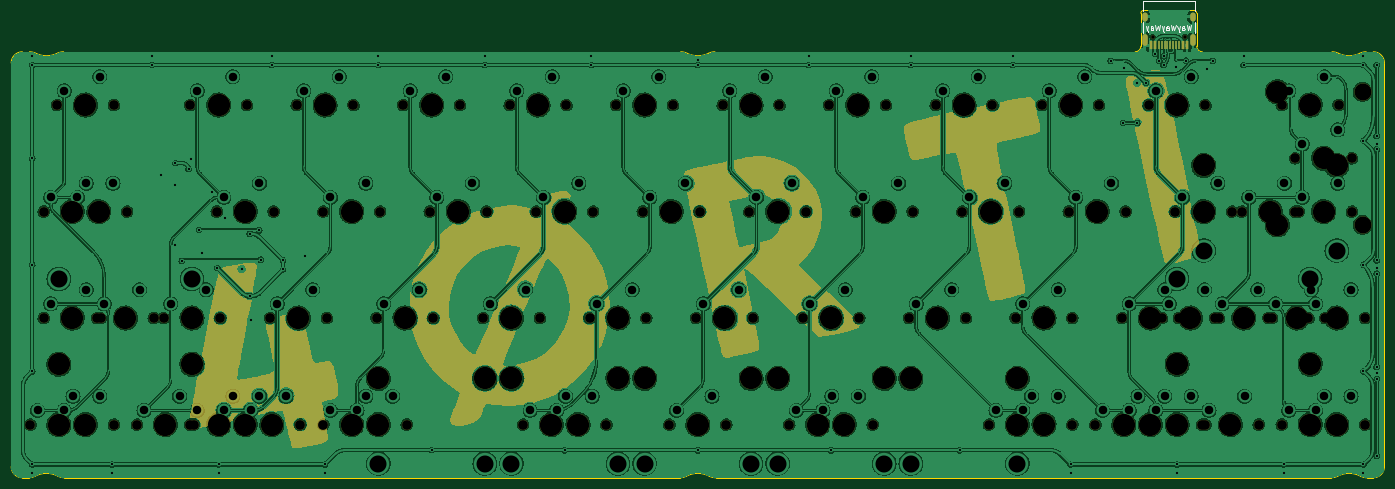
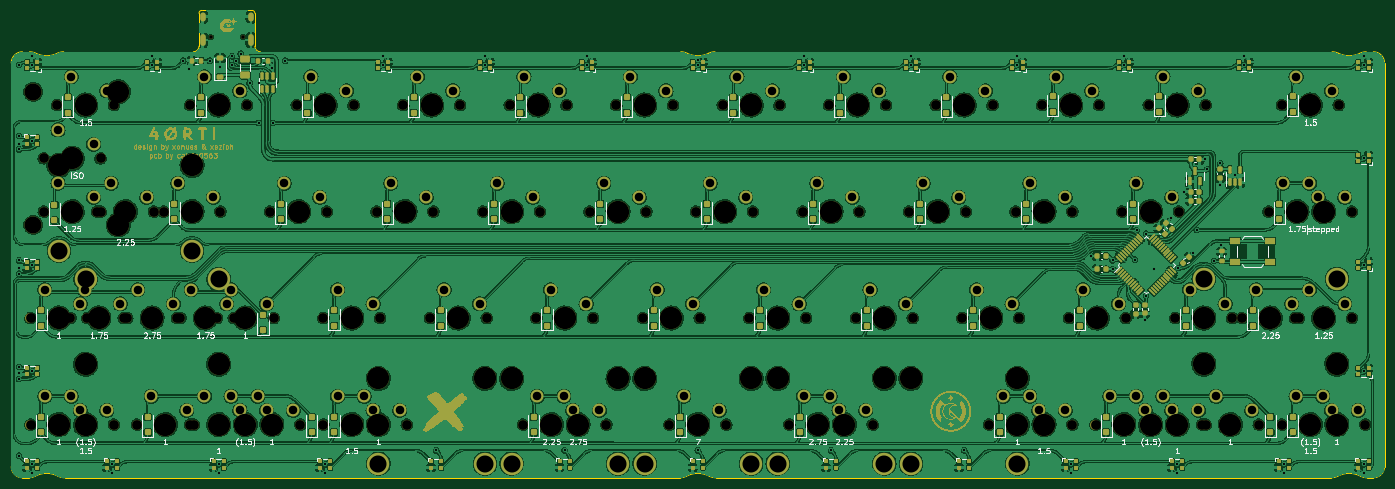
Circuit board: 11 layer files. Board 245.7 x 83.6 mm.
- bottom_copper: forti proto-B_Cu.gbr (1612367 bytes)
- bottom_mask: forti proto-B_Mask.gbr (148999 bytes)
- paste: forti proto-B_Paste.gbr (12901 bytes)
- bottom_silk: forti proto-B_Silkscreen.gbr (62822 bytes)
- outline: forti proto-Edge_Cuts.gbr (3239 bytes)
- top_copper: forti proto-F_Cu.gbr (1055913 bytes)
- top_mask: forti proto-F_Mask.gbr (184685 bytes)
- paste: forti proto-F_Paste.gbr (956 bytes)
- top_silk: forti proto-F_Silkscreen.gbr (4686 bytes)
- drill: forti proto-NPTH.drl (3708 bytes)
- drill: forti proto-PTH.drl (4366 bytes)

=== bottom_copper: forti proto-B_Cu.gbr (1612367 bytes, source omitted) ===
=== bottom_mask: forti proto-B_Mask.gbr (148999 bytes, source omitted) ===
=== paste: forti proto-B_Paste.gbr (12901 bytes, source omitted) ===
=== bottom_silk: forti proto-B_Silkscreen.gbr (62822 bytes, source omitted) ===
=== outline: forti proto-Edge_Cuts.gbr ===
%TF.GenerationSoftware,KiCad,Pcbnew,(7.0.0)*%
%TF.CreationDate,2023-11-21T21:36:59+01:00*%
%TF.ProjectId,forti proto,666f7274-6920-4707-926f-746f2e6b6963,rev?*%
%TF.SameCoordinates,Original*%
%TF.FileFunction,Profile,NP*%
%FSLAX46Y46*%
G04 Gerber Fmt 4.6, Leading zero omitted, Abs format (unit mm)*
G04 Created by KiCad (PCBNEW (7.0.0)) date 2023-11-21 21:36:59*
%MOMM*%
%LPD*%
G01*
G04 APERTURE LIST*
%TA.AperFunction,Profile*%
%ADD10C,0.200000*%
%TD*%
G04 APERTURE END LIST*
D10*
X268564658Y-107663307D02*
G75*
G03*
X269727109Y-107950000I1162442J2213307D01*
G01*
X146963945Y-31750000D02*
X36573555Y-31750000D01*
X263463945Y-31750000D02*
X240262500Y-31750000D01*
X29193750Y-107950000D02*
X30310391Y-107950000D01*
X29193750Y-31750000D02*
G75*
G03*
X27193750Y-33750000I0J-2000000D01*
G01*
X229262500Y-24850000D02*
X229262500Y-30750000D01*
X229762500Y-24350000D02*
G75*
G03*
X229262500Y-24850000I0J-500000D01*
G01*
X35564660Y-107663305D02*
G75*
G03*
X31472840Y-107663305I-2045910J-3895411D01*
G01*
X228262500Y-31750000D02*
G75*
G03*
X229262500Y-30750000I0J1000000D01*
G01*
X27193750Y-105950000D02*
G75*
G03*
X29193750Y-107950000I2000000J0D01*
G01*
X153227109Y-107950000D02*
X263310391Y-107950000D01*
X269573555Y-31749981D02*
G75*
G03*
X268466742Y-32008358I45J-2500019D01*
G01*
X36573555Y-31749981D02*
G75*
G03*
X35466742Y-32008358I45J-2500019D01*
G01*
X30463945Y-31750000D02*
X29193750Y-31750000D01*
X31570758Y-32008356D02*
G75*
G03*
X35466742Y-32008356I1947992J3945293D01*
G01*
X31570749Y-32008375D02*
G75*
G03*
X30463945Y-31750000I-1106849J-2241625D01*
G01*
X239262500Y-30750000D02*
G75*
G03*
X240262500Y-31750000I1000000J0D01*
G01*
X272843800Y-33750000D02*
G75*
G03*
X270843750Y-31750000I-2000000J0D01*
G01*
X27193750Y-33750000D02*
X27193750Y-105950000D01*
X152064658Y-107663307D02*
G75*
G03*
X153227109Y-107950000I1162442J2213307D01*
G01*
X268564660Y-107663305D02*
G75*
G03*
X264472840Y-107663305I-2045910J-3895411D01*
G01*
X238762500Y-24350000D02*
X229762500Y-24350000D01*
X148070758Y-32008356D02*
G75*
G03*
X151966742Y-32008356I1947992J3945293D01*
G01*
X30310391Y-107949996D02*
G75*
G03*
X31472840Y-107663304I9J2499996D01*
G01*
X239262500Y-30750000D02*
X239262500Y-24850000D01*
X35564658Y-107663307D02*
G75*
G03*
X36727109Y-107950000I1162442J2213307D01*
G01*
X272843750Y-105950000D02*
X272843750Y-33750000D01*
X264570758Y-32008356D02*
G75*
G03*
X268466742Y-32008356I1947992J3945293D01*
G01*
X239262500Y-24850000D02*
G75*
G03*
X238762500Y-24350000I-500000J0D01*
G01*
X36727109Y-107950000D02*
X146810391Y-107950000D01*
X270843750Y-107949950D02*
G75*
G03*
X272843750Y-105950000I50J1999950D01*
G01*
X153073555Y-31749981D02*
G75*
G03*
X151966742Y-32008358I45J-2500019D01*
G01*
X263310391Y-107949996D02*
G75*
G03*
X264472840Y-107663304I9J2499996D01*
G01*
X152064660Y-107663305D02*
G75*
G03*
X147972840Y-107663305I-2045910J-3895411D01*
G01*
X148070749Y-32008375D02*
G75*
G03*
X146963945Y-31750000I-1106849J-2241625D01*
G01*
X264570749Y-32008375D02*
G75*
G03*
X263463945Y-31750000I-1106849J-2241625D01*
G01*
X228262500Y-31750000D02*
X153073555Y-31750000D01*
X270843750Y-31750000D02*
X269573555Y-31750000D01*
X269727109Y-107950000D02*
X270843750Y-107950000D01*
X146810391Y-107949996D02*
G75*
G03*
X147972840Y-107663304I9J2499996D01*
G01*
M02*

=== top_copper: forti proto-F_Cu.gbr (1055913 bytes, source omitted) ===
=== top_mask: forti proto-F_Mask.gbr (184685 bytes, source omitted) ===
=== paste: forti proto-F_Paste.gbr ===
%TF.GenerationSoftware,KiCad,Pcbnew,(7.0.0)*%
%TF.CreationDate,2023-11-21T21:36:59+01:00*%
%TF.ProjectId,forti proto,666f7274-6920-4707-926f-746f2e6b6963,rev?*%
%TF.SameCoordinates,Original*%
%TF.FileFunction,Paste,Top*%
%TF.FilePolarity,Positive*%
%FSLAX46Y46*%
G04 Gerber Fmt 4.6, Leading zero omitted, Abs format (unit mm)*
G04 Created by KiCad (PCBNEW (7.0.0)) date 2023-11-21 21:36:59*
%MOMM*%
%LPD*%
G01*
G04 APERTURE LIST*
%ADD10R,0.600000X1.450000*%
%ADD11R,0.280000X1.450000*%
G04 APERTURE END LIST*
D10*
%TO.C,J2*%
X237519114Y-30570155D03*
X236719114Y-30570155D03*
D11*
X235519114Y-30570155D03*
X234519114Y-30570155D03*
X234019114Y-30570155D03*
X233019114Y-30570155D03*
D10*
X231819114Y-30570155D03*
X231019114Y-30570155D03*
X231019114Y-30570155D03*
X231819114Y-30570155D03*
D11*
X232519114Y-30570155D03*
X233519114Y-30570155D03*
X235019114Y-30570155D03*
X236019114Y-30570155D03*
D10*
X236719114Y-30570155D03*
X237519114Y-30570155D03*
%TD*%
M02*

=== top_silk: forti proto-F_Silkscreen.gbr ===
%TF.GenerationSoftware,KiCad,Pcbnew,(7.0.0)*%
%TF.CreationDate,2023-11-21T21:36:59+01:00*%
%TF.ProjectId,forti proto,666f7274-6920-4707-926f-746f2e6b6963,rev?*%
%TF.SameCoordinates,Original*%
%TF.FileFunction,Legend,Top*%
%TF.FilePolarity,Positive*%
%FSLAX46Y46*%
G04 Gerber Fmt 4.6, Leading zero omitted, Abs format (unit mm)*
G04 Created by KiCad (PCBNEW (7.0.0)) date 2023-11-21 21:36:59*
%MOMM*%
%LPD*%
G01*
G04 APERTURE LIST*
%ADD10C,0.000000*%
%ADD11C,0.150000*%
%ADD12C,0.120000*%
G04 APERTURE END LIST*
D10*
G36*
X71602423Y-95144413D02*
G01*
X71602423Y-95144414D01*
X71602422Y-95144414D01*
X71602422Y-95144415D01*
X71602421Y-95144415D01*
X71602420Y-95144415D01*
X71602420Y-95144416D01*
X71602419Y-95144416D01*
X71602418Y-95144416D01*
X71602417Y-95144416D01*
X71602416Y-95144416D01*
X71602423Y-95144411D01*
X71602423Y-95144413D01*
G37*
G36*
X67894706Y-96379135D02*
G01*
X67889751Y-96379135D01*
X67901756Y-96372070D01*
X67894706Y-96379135D01*
G37*
D11*
X238295059Y-26882592D02*
X238056964Y-27882592D01*
X238056964Y-27882592D02*
X237866488Y-27168307D01*
X237866488Y-27168307D02*
X237676012Y-27882592D01*
X237676012Y-27882592D02*
X237437917Y-26882592D01*
X236628393Y-27882592D02*
X236628393Y-27358783D01*
X236628393Y-27358783D02*
X236676012Y-27263545D01*
X236676012Y-27263545D02*
X236771250Y-27215926D01*
X236771250Y-27215926D02*
X236961726Y-27215926D01*
X236961726Y-27215926D02*
X237056964Y-27263545D01*
X236628393Y-27834973D02*
X236723631Y-27882592D01*
X236723631Y-27882592D02*
X236961726Y-27882592D01*
X236961726Y-27882592D02*
X237056964Y-27834973D01*
X237056964Y-27834973D02*
X237104583Y-27739735D01*
X237104583Y-27739735D02*
X237104583Y-27644497D01*
X237104583Y-27644497D02*
X237056964Y-27549259D01*
X237056964Y-27549259D02*
X236961726Y-27501640D01*
X236961726Y-27501640D02*
X236723631Y-27501640D01*
X236723631Y-27501640D02*
X236628393Y-27454021D01*
X236247440Y-27215926D02*
X236009345Y-27882592D01*
X235771250Y-27215926D02*
X236009345Y-27882592D01*
X236009345Y-27882592D02*
X236104583Y-28120688D01*
X236104583Y-28120688D02*
X236152202Y-28168307D01*
X236152202Y-28168307D02*
X236247440Y-28215926D01*
X235485535Y-26882592D02*
X235247440Y-27882592D01*
X235247440Y-27882592D02*
X235056964Y-27168307D01*
X235056964Y-27168307D02*
X234866488Y-27882592D01*
X234866488Y-27882592D02*
X234628393Y-26882592D01*
X233818869Y-27882592D02*
X233818869Y-27358783D01*
X233818869Y-27358783D02*
X233866488Y-27263545D01*
X233866488Y-27263545D02*
X233961726Y-27215926D01*
X233961726Y-27215926D02*
X234152202Y-27215926D01*
X234152202Y-27215926D02*
X234247440Y-27263545D01*
X233818869Y-27834973D02*
X233914107Y-27882592D01*
X233914107Y-27882592D02*
X234152202Y-27882592D01*
X234152202Y-27882592D02*
X234247440Y-27834973D01*
X234247440Y-27834973D02*
X234295059Y-27739735D01*
X234295059Y-27739735D02*
X234295059Y-27644497D01*
X234295059Y-27644497D02*
X234247440Y-27549259D01*
X234247440Y-27549259D02*
X234152202Y-27501640D01*
X234152202Y-27501640D02*
X233914107Y-27501640D01*
X233914107Y-27501640D02*
X233818869Y-27454021D01*
X233437916Y-27215926D02*
X233199821Y-27882592D01*
X232961726Y-27215926D02*
X233199821Y-27882592D01*
X233199821Y-27882592D02*
X233295059Y-28120688D01*
X233295059Y-28120688D02*
X233342678Y-28168307D01*
X233342678Y-28168307D02*
X233437916Y-28215926D01*
X232676011Y-26882592D02*
X232437916Y-27882592D01*
X232437916Y-27882592D02*
X232247440Y-27168307D01*
X232247440Y-27168307D02*
X232056964Y-27882592D01*
X232056964Y-27882592D02*
X231818869Y-26882592D01*
X231009345Y-27882592D02*
X231009345Y-27358783D01*
X231009345Y-27358783D02*
X231056964Y-27263545D01*
X231056964Y-27263545D02*
X231152202Y-27215926D01*
X231152202Y-27215926D02*
X231342678Y-27215926D01*
X231342678Y-27215926D02*
X231437916Y-27263545D01*
X231009345Y-27834973D02*
X231104583Y-27882592D01*
X231104583Y-27882592D02*
X231342678Y-27882592D01*
X231342678Y-27882592D02*
X231437916Y-27834973D01*
X231437916Y-27834973D02*
X231485535Y-27739735D01*
X231485535Y-27739735D02*
X231485535Y-27644497D01*
X231485535Y-27644497D02*
X231437916Y-27549259D01*
X231437916Y-27549259D02*
X231342678Y-27501640D01*
X231342678Y-27501640D02*
X231104583Y-27501640D01*
X231104583Y-27501640D02*
X231009345Y-27454021D01*
X230628392Y-27215926D02*
X230390297Y-27882592D01*
X230152202Y-27215926D02*
X230390297Y-27882592D01*
X230390297Y-27882592D02*
X230485535Y-28120688D01*
X230485535Y-28120688D02*
X230533154Y-28168307D01*
X230533154Y-28168307D02*
X230628392Y-28215926D01*
D12*
%TO.C,J2*%
X238969115Y-28425156D02*
X238969115Y-26425156D01*
X238969115Y-24525156D02*
X238969115Y-22625156D01*
X238969115Y-22625156D02*
X229569115Y-22625156D01*
X229569115Y-28425156D02*
X229569115Y-26425156D01*
X229569115Y-24525156D02*
X229569115Y-22625156D01*
%TD*%
M02*

=== drill: forti proto-NPTH.drl ===
M48
; DRILL file {KiCad (7.0.0)} date Tue Nov 21 21:37:09 2023
; FORMAT={-:-/ absolute / inch / decimal}
; #@! TF.CreationDate,2023-11-21T21:37:09+01:00
; #@! TF.GenerationSoftware,Kicad,Pcbnew,(7.0.0)
; #@! TF.FileFunction,NonPlated,1,2,NPTH
FMAT,2
INCH
; #@! TA.AperFunction,NonPlated,NPTH,ComponentDrill
T1C0.0256
; #@! TA.AperFunction,NonPlated,NPTH,ComponentDrill
T2C0.0689
; #@! TA.AperFunction,NonPlated,NPTH,ComponentDrill
T3C0.1200
; #@! TA.AperFunction,NonPlated,NPTH,ComponentDrill
T4C0.1570
%
G90
G05
T1
X9.1094Y-1.1467
X9.337Y-1.1467
T2
X1.2063Y-3.875
X1.3Y-2.375
X1.3Y-3.125
X1.3938Y-1.625
X1.3938Y-3.875
X1.4875Y-2.375
X1.6062Y-3.875
X1.675Y-3.125
X1.7Y-2.375
X1.7Y-3.125
X1.7937Y-1.625
X1.7937Y-3.875
X1.8875Y-2.375
X1.9563Y-3.875
X2.075Y-3.125
X2.1437Y-3.125
X2.3312Y-1.625
X2.3312Y-3.875
X2.3562Y-3.875
X2.5187Y-2.375
X2.5187Y-3.875
X2.5437Y-3.125
X2.7062Y-3.875
X2.7312Y-1.625
X2.7312Y-3.875
X2.8937Y-3.125
X2.9187Y-2.375
X2.9187Y-3.875
X3.0812Y-1.625
X3.1062Y-3.875
X3.2687Y-2.375
X3.2687Y-3.875
X3.2937Y-3.125
X3.4562Y-3.875
X3.4812Y-1.625
X3.6437Y-3.125
X3.6687Y-2.375
X3.6687Y-3.875
X3.8312Y-1.625
X3.8562Y-3.875
X4.0187Y-2.375
X4.0438Y-3.125
X4.2313Y-1.625
X4.3937Y-3.125
X4.4188Y-2.375
X4.5812Y-1.625
X4.675Y-3.875
X4.7687Y-2.375
X4.7938Y-3.125
X4.8625Y-3.875
X4.9813Y-1.625
X5.075Y-3.875
X5.1437Y-3.125
X5.1688Y-2.375
X5.2625Y-3.875
X5.3312Y-1.625
X5.5187Y-2.375
X5.5438Y-3.125
X5.7062Y-3.875
X5.7313Y-1.625
X5.8937Y-3.125
X5.9188Y-2.375
X6.0812Y-1.625
X6.1063Y-3.875
X6.2687Y-2.375
X6.2938Y-3.125
X6.4813Y-1.625
X6.55Y-3.875
X6.6437Y-3.125
X6.6688Y-2.375
X6.7375Y-3.875
X6.8312Y-1.625
X6.95Y-3.875
X7.0187Y-2.375
X7.0438Y-3.125
X7.1375Y-3.875
X7.2313Y-1.625
X7.3937Y-3.125
X7.4188Y-2.375
X7.5812Y-1.625
X7.7687Y-2.375
X7.7938Y-3.125
X7.9562Y-3.875
X7.9813Y-1.625
X8.1437Y-3.125
X8.1437Y-3.875
X8.1687Y-2.375
X8.3312Y-1.625
X8.3562Y-3.875
X8.5187Y-2.375
X8.5437Y-3.125
X8.5437Y-3.875
X8.7062Y-3.875
X8.7312Y-1.625
X8.8937Y-3.125
X8.8937Y-3.875
X8.9187Y-2.375
X9.0812Y-1.625
X9.0812Y-3.875
X9.1062Y-3.875
X9.175Y-3.125
X9.2687Y-2.375
X9.2937Y-3.125
X9.2937Y-3.875
X9.4562Y-3.875
X9.4812Y-1.625
X9.4812Y-3.875
X9.55Y-3.125
X9.575Y-3.125
X9.6687Y-2.375
X9.7375Y-2.375
X9.8562Y-3.875
X9.925Y-3.125
X9.95Y-3.125
X10.0187Y-1.625
X10.0187Y-3.875
X10.1125Y-2.0
X10.1125Y-2.375
X10.1375Y-2.375
X10.2062Y-3.125
X10.2062Y-3.875
X10.325Y-3.125
X10.4187Y-1.625
X10.4187Y-3.875
X10.5125Y-2.0
X10.5125Y-2.375
X10.6062Y-3.125
X10.6062Y-3.875
T3
X10.5875Y-1.5312
X10.5875Y-2.4688
T4
X1.4062Y-3.45
X1.4062Y-3.875
X1.5Y-2.375
X1.5Y-3.125
X1.5938Y-1.625
X1.5938Y-3.875
X1.6875Y-2.375
X1.875Y-3.125
X2.1562Y-3.875
X2.3438Y-3.125
X2.3438Y-3.45
X2.5312Y-1.625
X2.5312Y-3.875
X2.7188Y-2.375
X2.7188Y-3.875
X2.9062Y-3.875
X3.0938Y-3.125
X3.2812Y-1.625
X3.4688Y-2.375
X3.4688Y-3.875
X3.6562Y-3.55
X3.6562Y-3.875
X3.8438Y-3.125
X4.0312Y-1.625
X4.2188Y-2.375
X4.4062Y-3.55
X4.5938Y-3.125
X4.5938Y-3.55
X4.7812Y-1.625
X4.875Y-3.875
X4.9688Y-2.375
X5.0625Y-3.875
X5.3438Y-3.125
X5.3438Y-3.55
X5.5312Y-1.625
X5.5312Y-3.55
X5.7188Y-2.375
X5.9062Y-3.875
X6.0938Y-3.125
X6.2812Y-1.625
X6.2812Y-3.55
X6.4688Y-2.375
X6.4688Y-3.55
X6.75Y-3.875
X6.8438Y-3.125
X6.9375Y-3.875
X7.0312Y-1.625
X7.2188Y-2.375
X7.2188Y-3.55
X7.4062Y-3.55
X7.5938Y-3.125
X7.7812Y-1.625
X7.9688Y-2.375
X8.1562Y-3.55
X8.1562Y-3.875
X8.3438Y-3.125
X8.3438Y-3.875
X8.5312Y-1.625
X8.7188Y-2.375
X8.9062Y-3.875
X9.0938Y-3.125
X9.0938Y-3.875
X9.2812Y-1.625
X9.2812Y-3.45
X9.2812Y-3.875
X9.375Y-3.125
X9.4688Y-2.05
X9.4688Y-2.375
X9.6562Y-3.875
X9.75Y-3.125
X9.9375Y-2.375
X9.9875Y-1.5312
X9.9875Y-2.4688
X10.125Y-3.125
X10.2188Y-1.625
X10.2188Y-3.45
X10.2188Y-3.875
X10.3125Y-2.0
X10.3125Y-2.375
X10.4062Y-2.05
X10.4062Y-3.125
X10.4062Y-3.875
T0
M30

=== drill: forti proto-PTH.drl ===
M48
; DRILL file {KiCad (7.0.0)} date Tue Nov 21 21:37:09 2023
; FORMAT={-:-/ absolute / inch / decimal}
; #@! TF.CreationDate,2023-11-21T21:37:09+01:00
; #@! TF.GenerationSoftware,Kicad,Pcbnew,(7.0.0)
; #@! TF.FileFunction,Plated,1,2,PTH
FMAT,2
INCH
; #@! TA.AperFunction,Plated,PTH,ViaDrill
T1C0.0157
; #@! TA.AperFunction,Plated,PTH,ComponentDrill
T2C0.0236
; #@! TA.AperFunction,Plated,PTH,ComponentDrill
T3C0.0600
; #@! TA.AperFunction,Plated,PTH,ComponentDrill
T4C0.1200
%
G90
G05
T1
X1.2188Y-1.2812
X1.2188Y-1.3438
X1.2188Y-2.0
X1.2188Y-2.75
X1.2188Y-3.5
X1.2188Y-4.1562
X1.2188Y-4.2188
X1.7812Y-4.1562
X1.7812Y-4.2188
X2.0625Y-1.2812
X2.0625Y-1.3438
X2.125Y-2.1201
X2.2223Y-2.6124
X2.2272Y-2.1889
X2.2279Y-2.0348
X2.2721Y-2.7218
X2.3196Y-2.0759
X2.335Y-2.0083
X2.3929Y-2.5037
X2.4167Y-2.6671
X2.4844Y-2.236
X2.5227Y-2.7727
X2.5312Y-4.1562
X2.5312Y-4.2188
X2.5762Y-2.4185
X2.6932Y-2.7811
X2.75Y-2.5312
X2.75Y-2.9688
X2.7599Y-3.1413
X2.8173Y-2.5069
X2.8287Y-2.7138
X2.9062Y-1.2812
X2.9062Y-1.3438
X2.9854Y-2.7188
X2.9854Y-2.7812
X3.1366Y-2.6881
X3.2812Y-4.1562
X3.2812Y-4.2188
X3.6562Y-1.2812
X3.6562Y-1.3438
X4.0312Y-4.0559
X4.4062Y-1.2812
X4.4062Y-1.3438
X4.9688Y-4.0568
X5.1562Y-1.2812
X5.1562Y-1.3438
X5.9061Y-1.3044
X5.9062Y-1.3438
X5.9064Y-4.0565
X6.6875Y-1.2812
X6.6875Y-1.3438
X6.8447Y-4.0568
X7.4062Y-1.2812
X7.4062Y-1.3438
X7.7495Y-4.0567
X8.125Y-1.2812
X8.125Y-1.3438
X8.5312Y-4.1562
X8.5312Y-4.2188
X8.8125Y-1.3125
X8.9001Y-1.75
X8.904Y-1.3674
X9.0Y-1.4688
X9.0Y-1.75
X9.0625Y-1.4688
X9.1262Y-1.2634
X9.1562Y-1.3125
X9.1864Y-1.3435
X9.1875Y-1.2812
X9.2713Y-1.3576
X9.2812Y-4.1562
X9.2812Y-4.2188
X9.3438Y-1.3125
X9.4903Y-1.3678
X9.5312Y-1.3125
X9.75Y-1.2812
X9.75Y-1.3438
X10.0312Y-4.1562
X10.0312Y-4.2188
X10.5938Y-1.2812
X10.5938Y-1.3438
X10.5938Y-1.875
X10.5938Y-2.75
X10.5938Y-3.5
X10.5938Y-4.1562
X10.5938Y-4.2188
X10.686Y-3.5151
X10.6874Y-1.898
X10.6875Y-1.3438
X10.6875Y-1.8438
X10.6875Y-2.7188
X10.6875Y-2.7731
X10.6875Y-2.8125
X10.6875Y-3.4688
X10.6875Y-4.0938
X10.6878Y-1.9374
X10.6896Y-3.5543
T3
X1.2562Y-3.775
X1.35Y-2.275
X1.35Y-3.025
X1.4437Y-1.525
X1.4437Y-3.775
X1.5062Y-3.675
X1.5375Y-2.275
X1.6Y-2.175
X1.6Y-2.925
X1.6937Y-1.425
X1.6937Y-3.675
X1.725Y-3.025
X1.7875Y-2.175
X1.975Y-2.925
X2.0063Y-3.775
X2.1938Y-3.025
X2.2563Y-3.675
X2.3813Y-1.525
X2.3813Y-3.775
X2.4438Y-2.925
X2.5688Y-2.275
X2.5688Y-3.775
X2.6313Y-1.425
X2.6313Y-3.675
X2.7563Y-3.775
X2.8188Y-2.175
X2.8188Y-3.675
X2.9438Y-3.025
X3.0063Y-3.675
X3.1313Y-1.525
X3.1938Y-2.925
X3.3188Y-2.275
X3.3188Y-3.775
X3.3813Y-1.425
X3.5063Y-3.775
X3.5688Y-2.175
X3.5688Y-3.675
X3.6938Y-3.025
X3.7563Y-3.675
X3.8813Y-1.525
X3.9438Y-2.925
X4.0687Y-2.275
X4.1312Y-1.425
X4.3187Y-2.175
X4.4437Y-3.025
X4.6312Y-1.525
X4.6937Y-2.925
X4.725Y-3.775
X4.8187Y-2.275
X4.8812Y-1.425
X4.9125Y-3.775
X4.975Y-3.675
X5.0687Y-2.175
X5.1625Y-3.675
X5.1937Y-3.025
X5.3812Y-1.525
X5.4437Y-2.925
X5.5687Y-2.275
X5.6312Y-1.425
X5.7562Y-3.775
X5.8187Y-2.175
X5.9437Y-3.025
X6.0062Y-3.675
X6.1312Y-1.525
X6.1937Y-2.925
X6.3187Y-2.275
X6.3812Y-1.425
X6.5687Y-2.175
X6.6Y-3.775
X6.6937Y-3.025
X6.7875Y-3.775
X6.85Y-3.675
X6.8812Y-1.525
X6.9437Y-2.925
X7.0375Y-3.675
X7.0687Y-2.275
X7.1312Y-1.425
X7.3187Y-2.175
X7.4437Y-3.025
X7.6312Y-1.525
X7.6937Y-2.925
X7.8187Y-2.275
X7.8812Y-1.425
X8.0062Y-3.775
X8.0687Y-2.175
X8.1937Y-3.025
X8.1937Y-3.775
X8.2562Y-3.675
X8.3812Y-1.525
X8.4437Y-2.925
X8.4437Y-3.675
X8.5687Y-2.275
X8.6312Y-1.425
X8.7562Y-3.775
X8.8187Y-2.175
X8.9437Y-3.025
X8.9437Y-3.775
X9.0062Y-3.675
X9.1312Y-1.525
X9.1312Y-3.775
X9.1937Y-2.925
X9.1937Y-3.675
X9.225Y-3.025
X9.3187Y-2.275
X9.3812Y-1.425
X9.3812Y-3.675
X9.475Y-2.925
X9.5062Y-3.775
X9.5687Y-2.175
X9.6Y-3.025
X9.7562Y-3.675
X9.7875Y-2.275
X9.85Y-2.925
X9.975Y-3.025
X10.0375Y-2.175
X10.0687Y-1.525
X10.0687Y-3.775
X10.1625Y-1.9
X10.1625Y-2.275
X10.225Y-2.925
X10.2562Y-3.025
X10.2562Y-3.775
X10.3187Y-1.425
X10.3187Y-3.675
X10.4125Y-1.8
X10.4125Y-2.175
X10.5062Y-2.925
X10.5062Y-3.675
T4
X1.4062Y-2.85
X2.3438Y-2.85
X3.6562Y-4.15
X4.4062Y-4.15
X4.5938Y-4.15
X5.3438Y-4.15
X5.5312Y-4.15
X6.2812Y-4.15
X6.4688Y-4.15
X7.2188Y-4.15
X7.4062Y-4.15
X8.1562Y-4.15
X9.2812Y-2.85
X9.4688Y-2.65
X10.2188Y-2.85
X10.4062Y-2.65
T2
G00X9.0531Y-1.0148
M15
G01X9.0531Y-0.9911
M16
G05
G00X9.0531Y-1.1892
M15
G01X9.0531Y-1.1459
M16
G05
G00X9.3933Y-1.0148
M15
G01X9.3933Y-0.9911
M16
G05
G00X9.3933Y-1.1892
M15
G01X9.3933Y-1.1459
M16
G05
T0
M30

